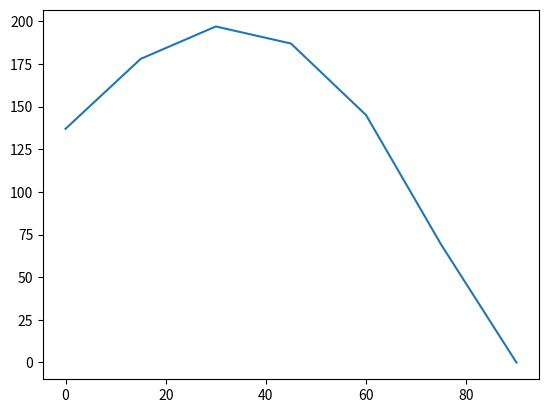

Write Python code to recreate this figure.
import matplotlib.pyplot as plt

fig, ax = plt.subplots()


b = [137, 178, 197, 187, 145, 69 , 0]
a = [0, 15, 30, 45, 60, 75, 90]

x = a
y = b
ax.plot(x, y, 100)
plt.show()
